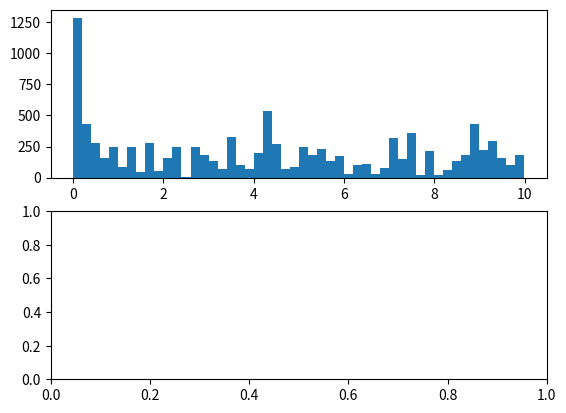

Write Python code to recreate this figure. (Note: this script raises an exception after producing the figure.)
# -*- coding: utf-8 -*-
import numpy as np
import math
import matplotlib.pyplot as plt
from scipy import stats
from mpl_toolkits.mplot3d import Axes3D

def pi_func(x, y):
    lamb_1 = 2.7
    lamb_2 = 1.3
    pi = math.cosh(math.exp(-lamb_1*x)+(y+1)**lamb_2)**lamb_1
#    var = np.array([x, y])
#    mu = np.array([4,10])
#    sigma = np.matrix('1 0;0 1')
#    pi = stats.multivariate_normal.pdf(var ,mu, sigma)
    return pi;

if __name__ == '__main__':
    max_N = 10000
    low = 0
    high = 10
    x = [0.0]*(max_N+1)
    y = [0.0]*(max_N+1)
    x[0] = np.random.uniform(low, high)
    y[0] = np.random.uniform(low, high)
    
    for i in range(1, max_N+1):
        x_new = np.random.uniform(low, high)
        y_new = np.random.uniform(low, high)
        
        alpha = min(1, pi_func(x_new, y_new)/pi_func(x[i-1], y[i-1]))
        u = np.random.uniform(0, 1, size=1)
        if u < alpha:
            x[i] = x_new
            y[i] = y_new
        else:
            x[i] = x[i-1]
            y[i] = y[i-1]

    plt.figure(1)
    ax1 = plt.subplot(211)
    ax2 = plt.subplot(212)        
    num_bins = 50
    plt.sca(ax1)
    plt.hist(x, num_bins, normed=1, facecolor='green', alpha=0.5)
    plt.title('Histogram')
    plt.sca(ax2)
    plt.hist(y, num_bins, normed=1, facecolor='red', alpha=0.5)
    plt.title('Histogram')
    plt.show()